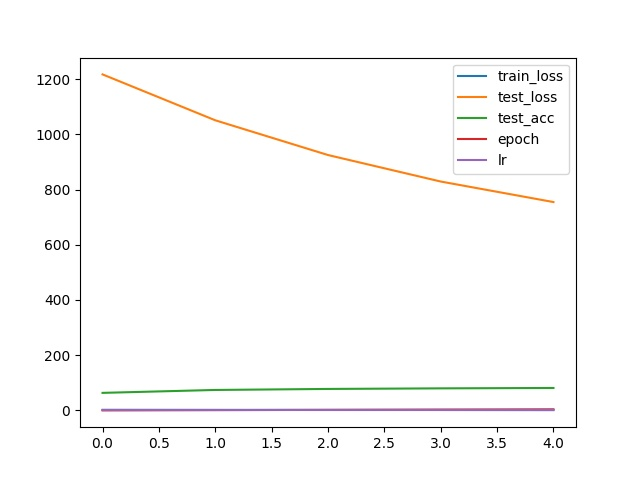

Values plotted in this chart, from the file beside it:
, train_loss, test_loss, test_acc, epoch, lr
0, 2, 1217, 63.52, 0, 0.0001
1, 1.772, 1051, 74.05, 1, 0.0001
2, 1.549, 925.1, 77.74, 2, 0.0001
3, 1.518, 829.1, 79.86, 3, 0.0001
4, 1.108, 754.7, 81.23, 4, 0.0001
